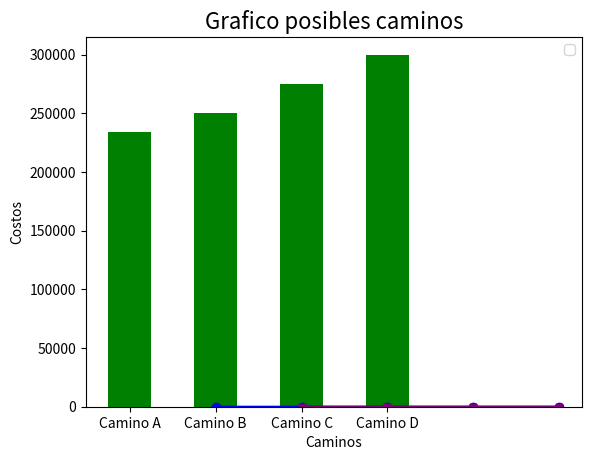

Source code (Python):
import matplotlib.pyplot as plt

x = [1, 2, 3, 4, 5]             #necesitaria puntos medios entre nodos y todo en listas
y = [2, 3, 5, 7, 11]            #si no pueden hacerlo yo veo como hago

plt.plot(x, y, color='blue', marker='o')      
plt.title('Distancia Acumulada vs Tiempo Acumulado')
plt.xlabel('Tiempo Acumulado')
plt.ylabel('Distancia Acumulada')
plt.legend()
plt.show()


plt.plot([2,3,4,5],[1,3,6,7],color='purple', marker='X')
plt.title('Costo Acumulado vs Distancia Acumulada')
plt.xlabel('Distancia Acumulada')
plt.ylabel('Costo Acumulado')
plt.show()


costos=[234000,250000,275000,300000]
caminos=['Camino A','Camino B','Camino C','Camino D']
plt.title(label='Grafico posibles caminos', fontsize=16, color= 'black')
plt.xlabel('Caminos')
plt.ylabel('Costos')
plt.bar(caminos,costos,color='green', width=0.5)
plt.show()